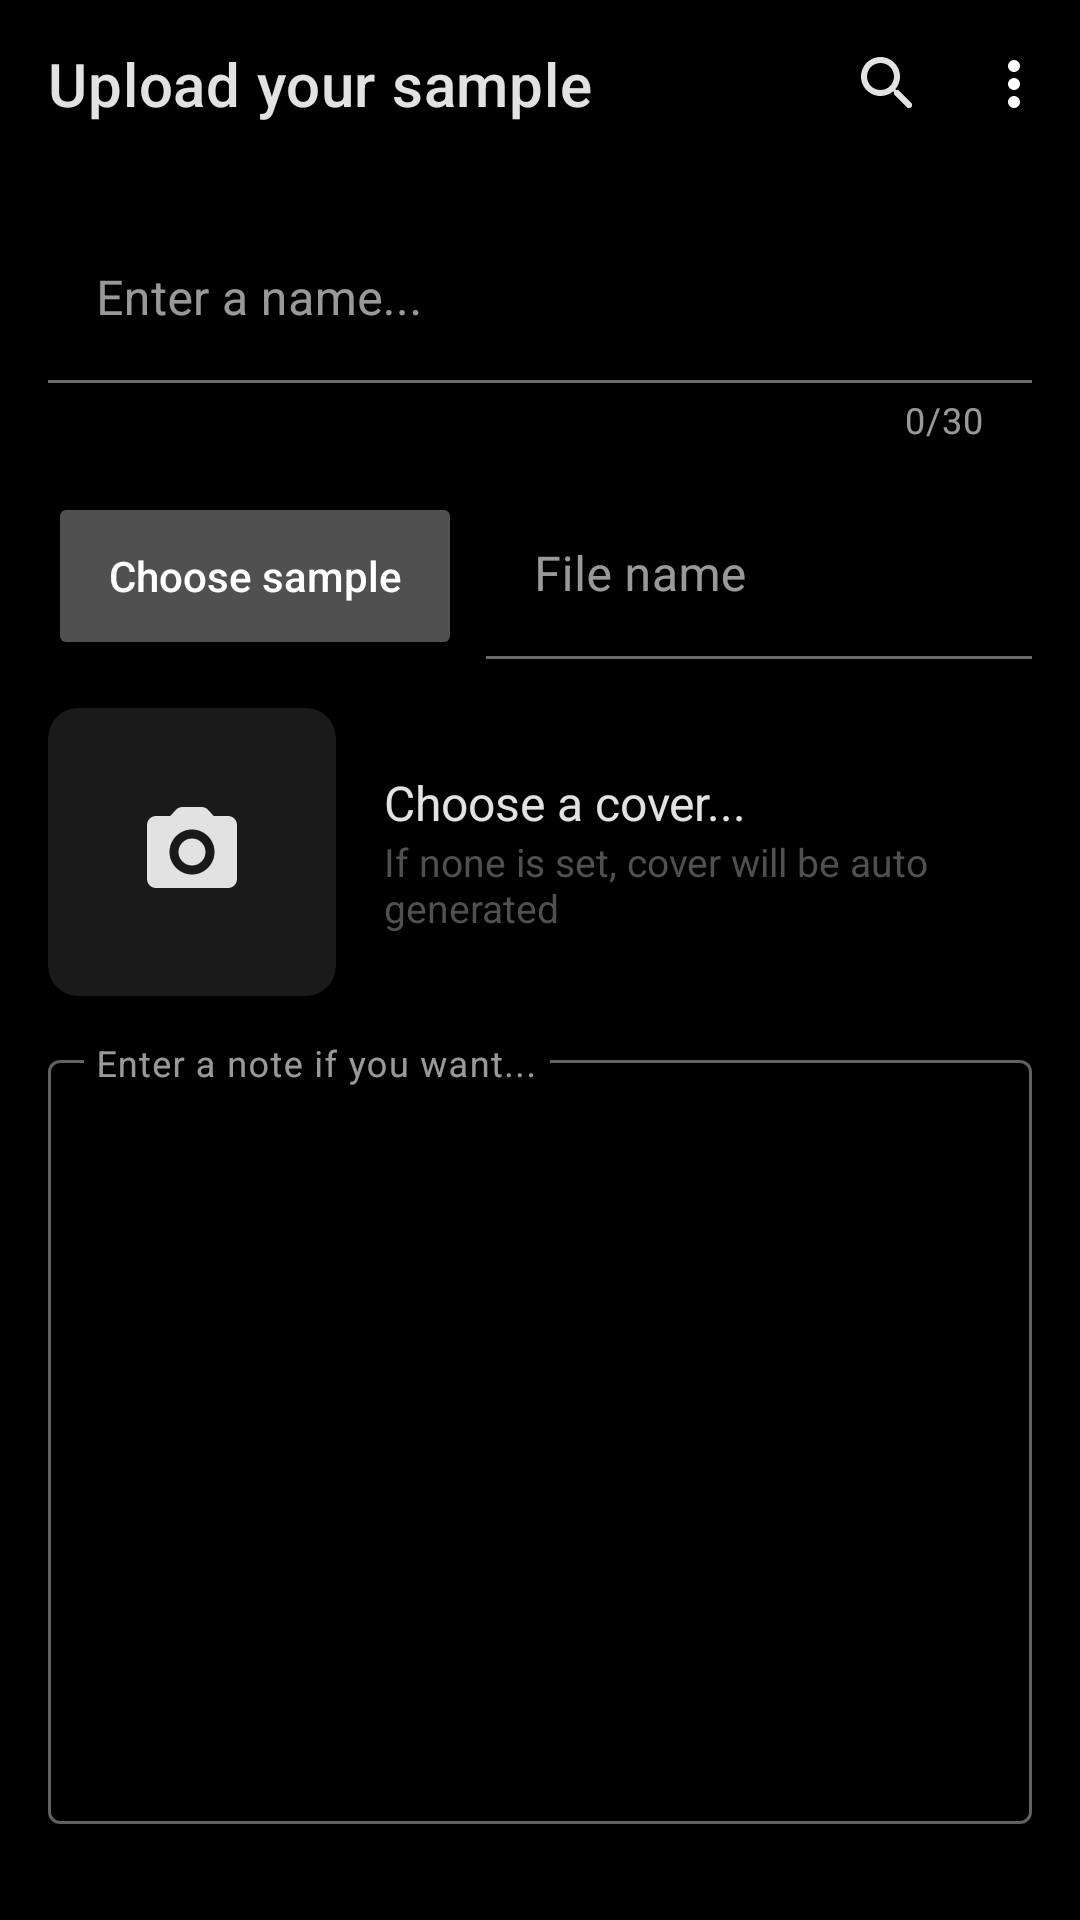

Reconstruct the res/layout file that produces this screen, plus the resources it refers to.
<!-- AndroidManifest.xml: application theme Theme.MyNewUSample -->
<!-- res/layout/activity_sample_upload.xml -->
<?xml version="1.0" encoding="utf-8"?>
<androidx.coordinatorlayout.widget.CoordinatorLayout xmlns:android="http://schemas.android.com/apk/res/android"
    xmlns:app="http://schemas.android.com/apk/res-auto"
    xmlns:tools="http://schemas.android.com/tools"
    android:layout_width="match_parent"
    android:layout_height="match_parent"
    tools:context=".SampleUploadActivity"
    android:background="@color/black"
    android:id="@+id/mainContent">

    <com.google.android.material.appbar.AppBarLayout
        android:layout_width="match_parent"
        android:layout_height="wrap_content">
        <com.google.android.material.appbar.MaterialToolbar
            android:id="@+id/topAppBar"
            android:layout_width="match_parent"
            android:layout_height="?attr/actionBarSize"
            android:theme="@style/ToolbarTheme"
            app:title="Upload your sample"
            style="@style/Theme.MyNewUSample"
            app:menu="@menu/top_app_bar_main"
            />
        <ProgressBar
            android:id="@+id/progressBar"
            android:layout_marginTop="-7dp"
            android:layout_marginBottom="-7dp"
            android:layout_width="match_parent"
            android:layout_height="wrap_content"
            style="@style/Base.Widget.AppCompat.ProgressBar.Horizontal"
            android:indeterminate="true"
            android:visibility="gone"/>
    </com.google.android.material.appbar.AppBarLayout>

    <LinearLayout
        android:layout_width="match_parent"
        android:layout_height="match_parent"
        app:layout_behavior="com.google.android.material.appbar.AppBarLayout$ScrollingViewBehavior">
        <LinearLayout
            android:layout_width="match_parent"
            android:layout_height="match_parent"
            android:padding="16dp"
            android:orientation="vertical">

            <com.google.android.material.textfield.TextInputLayout
                android:id="@+id/textFieldName"
                android:layout_width="match_parent"
                android:layout_height="wrap_content"
                android:hint="Enter a name..."
                app:endIconMode="clear_text"
                app:counterEnabled="true"
                app:counterMaxLength="30"
                android:layout_marginBottom="16dp"
                app:boxBackgroundColor="@color/black"
                style="@style/Widget.MaterialComponents.TextInputLayout.FilledBox">

                <com.google.android.material.textfield.TextInputEditText
                    android:layout_width="match_parent"
                    android:layout_height="wrap_content"
                    android:textColor="@color/white_tinted"
                    android:singleLine="true"
                    android:scrollHorizontally="true"/>

            </com.google.android.material.textfield.TextInputLayout>

            <LinearLayout
                android:layout_width="match_parent"
                android:layout_height="wrap_content"
                android:orientation="horizontal"
                android:layout_marginBottom="16dp">

                <Button
                    android:id="@+id/buttonChooseFile"
                    android:layout_width="match_parent"
                    android:layout_height="56dp"
                    android:textAllCaps="false"
                    android:text="Choose sample"
                    android:layout_weight="2.5"
                    android:layout_marginEnd="8dp"
                    android:layout_gravity="center_vertical"
                    android:backgroundTint="#505050"
                    android:textColor="@color/white"/>

                <com.google.android.material.textfield.TextInputLayout
                    android:id="@+id/textFieldFileName"
                    android:layout_width="match_parent"
                    android:layout_height="wrap_content"
                    android:hint="File name"
                    android:layout_weight="2"
                    tools:layout_editor_absoluteY="16dp"
                    app:boxBackgroundColor="@color/black"
                    style="@style/Widget.MaterialComponents.TextInputLayout.FilledBox"
                    >

                    <com.google.android.material.textfield.TextInputEditText
                        android:layout_width="match_parent"
                        android:layout_height="wrap_content"
                        android:enabled="false"
                        android:maxLines="1"
                        android:singleLine="true"
                        android:scrollHorizontally="true"/>

                </com.google.android.material.textfield.TextInputLayout>
            </LinearLayout>

            <LinearLayout
                android:layout_width="match_parent"
                android:layout_height="wrap_content"
                android:orientation="horizontal"
                android:layout_marginBottom="16dp">
                <androidx.cardview.widget.CardView
                    android:id="@+id/cardViewCover"
                    android:layout_width="96dp"
                    android:layout_height="96dp"
                    app:cardBackgroundColor="#1a1a1a"
                    android:gravity="center"
                    android:padding="-16dp"
                    app:cardCornerRadius="10dp"
                    android:layout_marginEnd="16dp">
                    <ImageView
                        android:layout_margin="-8dp"
                        android:id="@+id/imageViewCover"
                        android:layout_width="110dp"
                        android:layout_height="110dp"
                        android:scaleType="centerCrop"
                        android:visibility="gone"/>

                    <ImageView
                        android:id="@+id/imageViewCoverIcon"
                        android:layout_width="36dp"
                        android:layout_height="36dp"
                        android:layout_gravity="center"
                        android:src="@drawable/ic_round_photo_camera_24" />
                </androidx.cardview.widget.CardView>
                <LinearLayout
                    android:layout_width="wrap_content"
                    android:layout_height="match_parent"
                    android:orientation="vertical"
                    android:gravity="center_vertical">
                    <TextView
                        android:layout_width="wrap_content"
                        android:layout_height="wrap_content"
                        android:text="Choose a cover..."
                        android:textSize="16sp" />
                    <TextView
                        android:layout_width="wrap_content"
                        android:layout_height="wrap_content"
                        android:textColor="#505050"
                        android:text="If none is set, cover will be auto generated"
                        android:textSize="13dp" />
                </LinearLayout>
            </LinearLayout>


            <com.google.android.material.textfield.TextInputLayout
                android:id="@+id/textFieldNote"
                android:layout_width="match_parent"
                android:layout_height="wrap_content"
                android:hint="Enter a note if you want..."
                app:expandedHintEnabled="false"
                style="@style/Widget.MaterialComponents.TextInputLayout.OutlinedBox"
                android:scrollbars="vertical"
                android:layout_marginBottom="16dp">

                <com.google.android.material.textfield.TextInputEditText
                    android:layout_width="match_parent"
                    android:layout_height="wrap_content"
                    android:maxLines="13"
                    android:lines="13"
                    android:gravity="top"
                    android:textAlignment="gravity"
                    android:scrollbars="vertical"
                    android:textColor="@color/white_tinted"/>

            </com.google.android.material.textfield.TextInputLayout>

            <Button
                android:id="@+id/buttonUpload"
                android:layout_width="match_parent"
                android:layout_height="56dp"
                android:textAllCaps="false"
                android:text="Upload"
                android:layout_alignParentBottom="true"/>
        </LinearLayout>
    </LinearLayout>
</androidx.coordinatorlayout.widget.CoordinatorLayout>
<!-- resources referenced by this layout -->
<resources>
  <color name="black">#000000</color>
  <color name="white">#FFFFFFFF</color>
  <color name="white_tinted">#E1E2E1</color>
  <!-- drawable ic_round_photo_camera_24 (drawable) -->
  <vector android:height="24dp" android:tint="#E1E2E1"
      android:viewportHeight="24" android:viewportWidth="24"
      android:width="24dp" xmlns:android="http://schemas.android.com/apk/res/android">
      <path android:fillColor="@android:color/white" android:pathData="M12,12m-3,0a3,3 0,1 1,6 0a3,3 0,1 1,-6 0"/>
      <path android:fillColor="@android:color/white" android:pathData="M20,4h-3.17l-1.24,-1.35c-0.37,-0.41 -0.91,-0.65 -1.47,-0.65L9.88,2c-0.56,0 -1.1,0.24 -1.48,0.65L7.17,4L4,4c-1.1,0 -2,0.9 -2,2v12c0,1.1 0.9,2 2,2h16c1.1,0 2,-0.9 2,-2L22,6c0,-1.1 -0.9,-2 -2,-2zM12,17c-2.76,0 -5,-2.24 -5,-5s2.24,-5 5,-5 5,2.24 5,5 -2.24,5 -5,5z"/>
  </vector>
  <style name="Theme.MyNewUSample" parent="Theme.MaterialComponents.NoActionBar">
          
          <item name="colorPrimary">@color/orange_500</item>
          <item name="colorPrimaryVariant">@color/orange_700</item>
          <item name="colorOnPrimary">@color/black</item>
          
          <item name="colorSecondary">@color/orange_500</item>
          <item name="colorSecondaryVariant">@color/orange_700</item>
          <item name="colorOnSecondary">@color/black</item>
          
          <item name="android:statusBarColor" tools:targetApi="l">@color/black</item>
          
          <item name="android:textColor">@color/white_tinted</item>
          <item name="titleTextColor">@color/white_tinted</item>
          <item name="popupTheme">@style/OptionsMenu</item>
          <item name="snackbarStyle">@style/Widget.App.Snackbar</item>
          <item name="snackbarButtonStyle">@style/Widget.App.SnackbarButton</item>
          <item name="android:windowActionBarOverlay">true</item>
      </style>
  <style name="ToolbarTheme" parent="@style/ThemeOverlay.AppCompat.Dark.ActionBar">
          <item name="android:background">@color/black</item>
          <item name="popupMenuStyle">@style/Widget.AppCompat.PopupMenu</item>
      </style>
  <color name="orange_500">#fb8c00</color>
  <color name="orange_700">#c25e00</color>
  <style name="OptionsMenu" parent="ThemeOverlay.AppCompat.Dark">
          <item name="android:background">#00000000</item>
      </style>
  <style name="Widget.App.Snackbar" parent="Widget.MaterialComponents.Snackbar">
          <item name="materialThemeOverlay">@style/ThemeOverlay.App.Snackbar</item>
          <item name="colorPrimary">@color/white_tinted</item>
          <item name="actionTextColorAlpha">1</item>
      </style>
  <style name="Widget.App.SnackbarButton" parent="Widget.MaterialComponents.Button.TextButton.Snackbar">
          <item name="android:textColor">@color/orange_500</item>
      </style>
  <style name="ThemeOverlay.App.Snackbar" parent="">
          <item name="colorPrimary">@color/orange_500</item>
          <item name="android:textColor">@color/white_tinted</item>
          <item name="colorOnSurface">@color/cardview_dark_background</item>
      </style>
</resources>
